Run: headless pygame with SDL's dummy video driver; simulated clock (each Clock.tick advances the game by its frame time, no real sleeping); random seed 0; keys injected as events and as key.get_pressed() state; mouse plan: one left click at the window centre at the start of phase 2, then a move to the lower-right quarter at the start of phase 3.
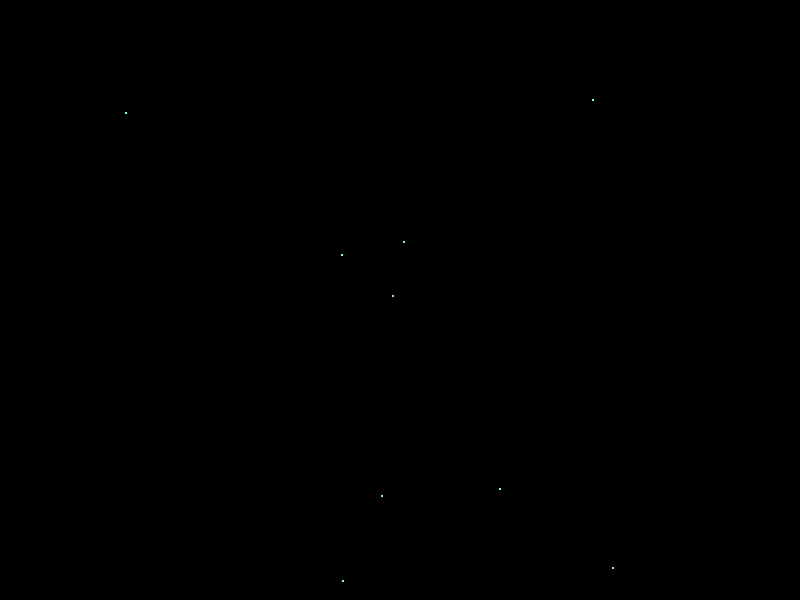
Frame 1 of 4 · flips 1–60 · no input
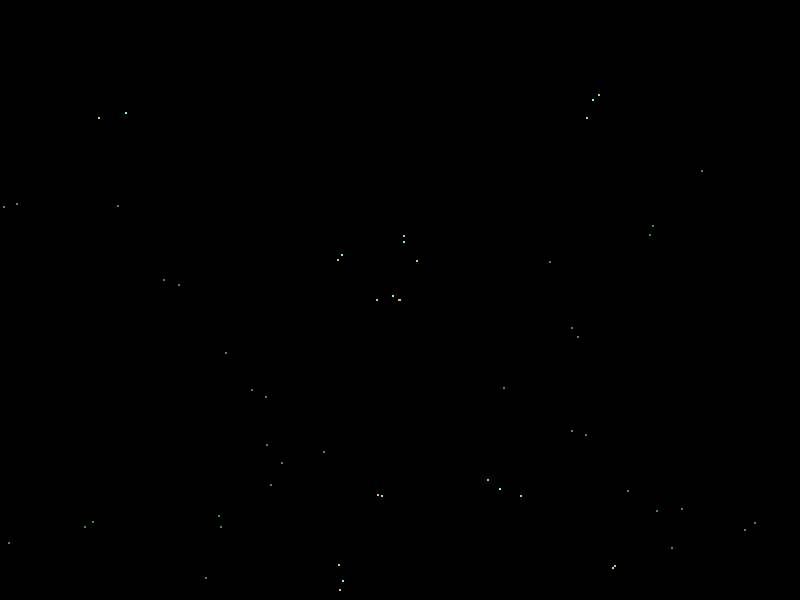
Frame 2 of 4 · flips 61–180 · clicked the window centre · tapped SPACE, RETURN · held RIGHT (→), D
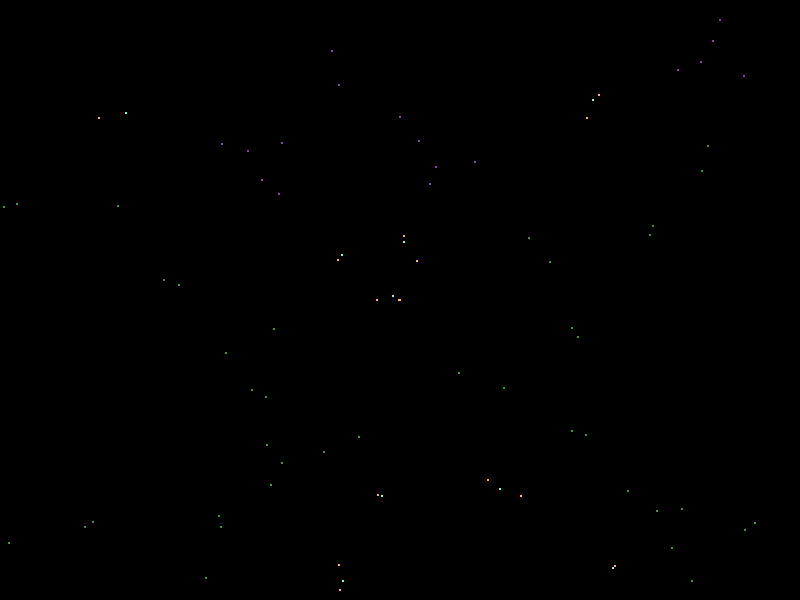
Frame 3 of 4 · flips 181–300 · moved the mouse to the lower-right quarter · held DOWN (↓), S
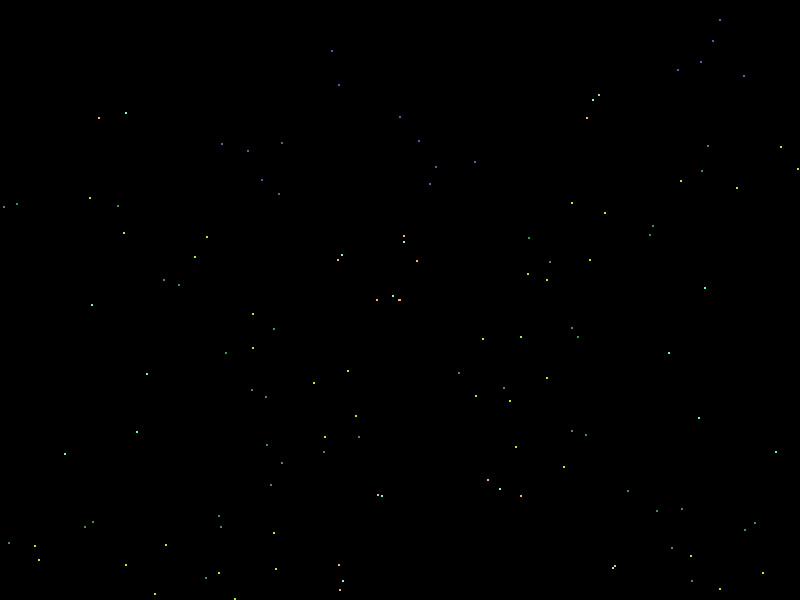
Frame 4 of 4 · flips 301–420 · held LEFT (←), A, UP (↑), W

The pygame program that drew these frames:

import pygame
import random

def sign(x):
	if x > 0: return 1
	if x < 0: return -1
	else: return 0

points = []

a = random.random()*2-0.5
b = random.random()*2-0.5
c = random.random()*2-0.5

screen = pygame.display.set_mode((800, 600))

frame = 0
while 1:
	screen.fill((0, 0, 0))

	for event in pygame.event.get():
		if event.type == pygame.QUIT:
			exit()
		if event.type == pygame.MOUSEBUTTONDOWN:
			color = (random.randint(0, 255), random.randint(0, 255), random.randint(0, 255))
			points.append([event.pos[0]/400-1, event.pos[1]/300-1, color])


	if frame %100 == 0:
		color = (random.randint(0, 255), random.randint(0, 255), random.randint(0, 255))
		points.append([random.random()*2-0.5, random.random()*2-0.5, color])

	for point in points:
		if -1 < point[0] < 1 and -1 < point[1] < 1:
			pygame.draw.circle(screen, point[2], ((point[0]+1)*400, (point[1]+1)*300), 1)

	if points:
		x = points[-1][0]
		y = points[-1][1]
		points.append([y - sign(x)*abs(b*x+c)**0.5, a-x, color])

	pygame.display.update()
	frame += 1
